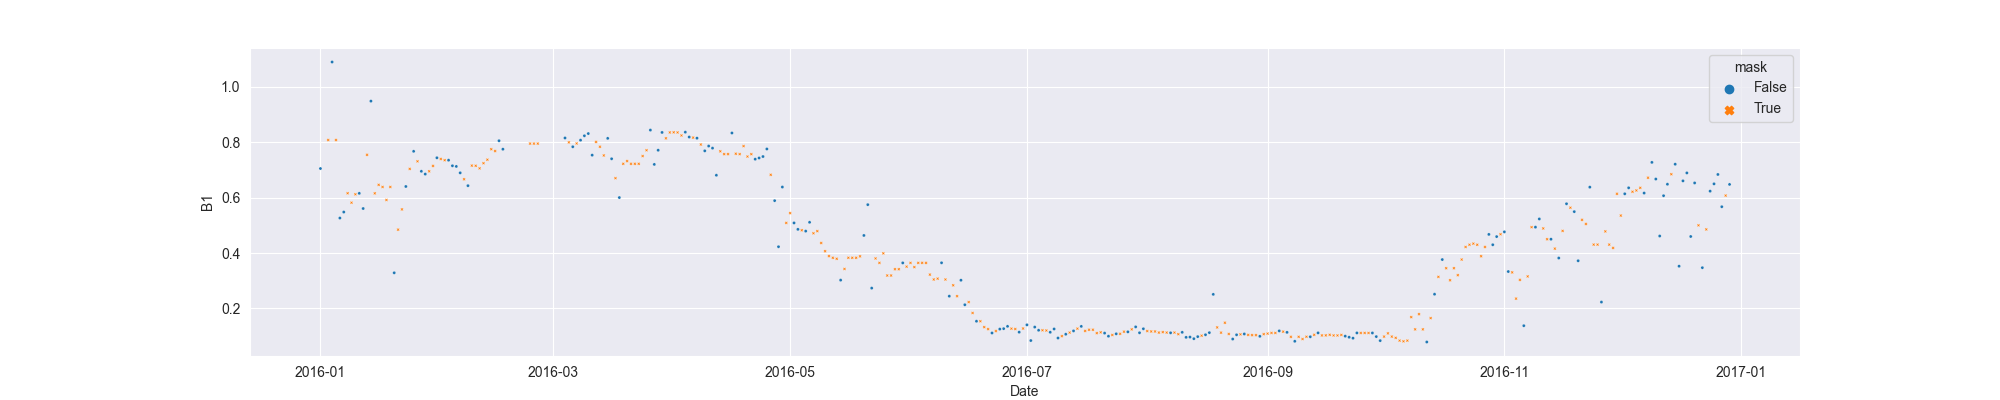

The table this chart was drawn from, first rows:
system:time_start, B1, B1_interpolate
2016-01-01, 0.7051, 0.7051
2016-01-02, , 
2016-01-03, , 0.808
2016-01-04, 1.09, 1.09
2016-01-05, , 0.808
2016-01-06, 0.5264, 0.5264
2016-01-07, 0.548, 0.548
2016-01-08, , 0.616
2016-01-09, , 0.5818
2016-01-10, , 0.6121
2016-01-11, 0.6156, 0.6156
2016-01-12, 0.5608, 0.5608
2016-01-13, , 0.7546
2016-01-14, 0.9485, 0.9485
2016-01-15, , 0.6156
2016-01-16, , 0.6462
2016-01-17, , 0.6386
2016-01-18, , 0.5916
2016-01-19, , 0.6386
2016-01-20, 0.3287, 0.3287
2016-01-21, , 0.4845
2016-01-22, , 0.5576
2016-01-23, 0.6403, 0.6403
2016-01-24, , 0.7038
2016-01-25, 0.7673, 0.7673
2016-01-26, , 0.7312
2016-01-27, 0.6951, 0.6951
2016-01-28, 0.685, 0.685
2016-01-29, , 0.6951
2016-01-30, , 0.7145
2016-01-31, 0.744, 0.744
2016-02-01, , 0.7396
2016-02-02, , 0.7352
2016-02-03, 0.7352, 0.7352
2016-02-04, 0.715, 0.715
2016-02-05, 0.7127, 0.7127
2016-02-06, 0.6896, 0.6896
2016-02-07, , 0.6664
2016-02-08, 0.6433, 0.6433
2016-02-09, , 0.7157
2016-02-10, , 0.715
2016-02-11, , 0.7058
2016-02-12, , 0.7244
2016-02-13, , 0.737
2016-02-14, , 0.7749
2016-02-15, , 0.7682
2016-02-16, 0.8055, 0.8055
2016-02-17, 0.7749, 0.7749
2016-02-18, , 
2016-02-19, , 
2016-02-20, , 
2016-02-21, , 
2016-02-22, , 
2016-02-23, , 
2016-02-24, , 0.7952
2016-02-25, , 0.7952
2016-02-26, , 0.7952
2016-02-27, , 
2016-02-28, , 
2016-02-29, , 
... 304 more rows
